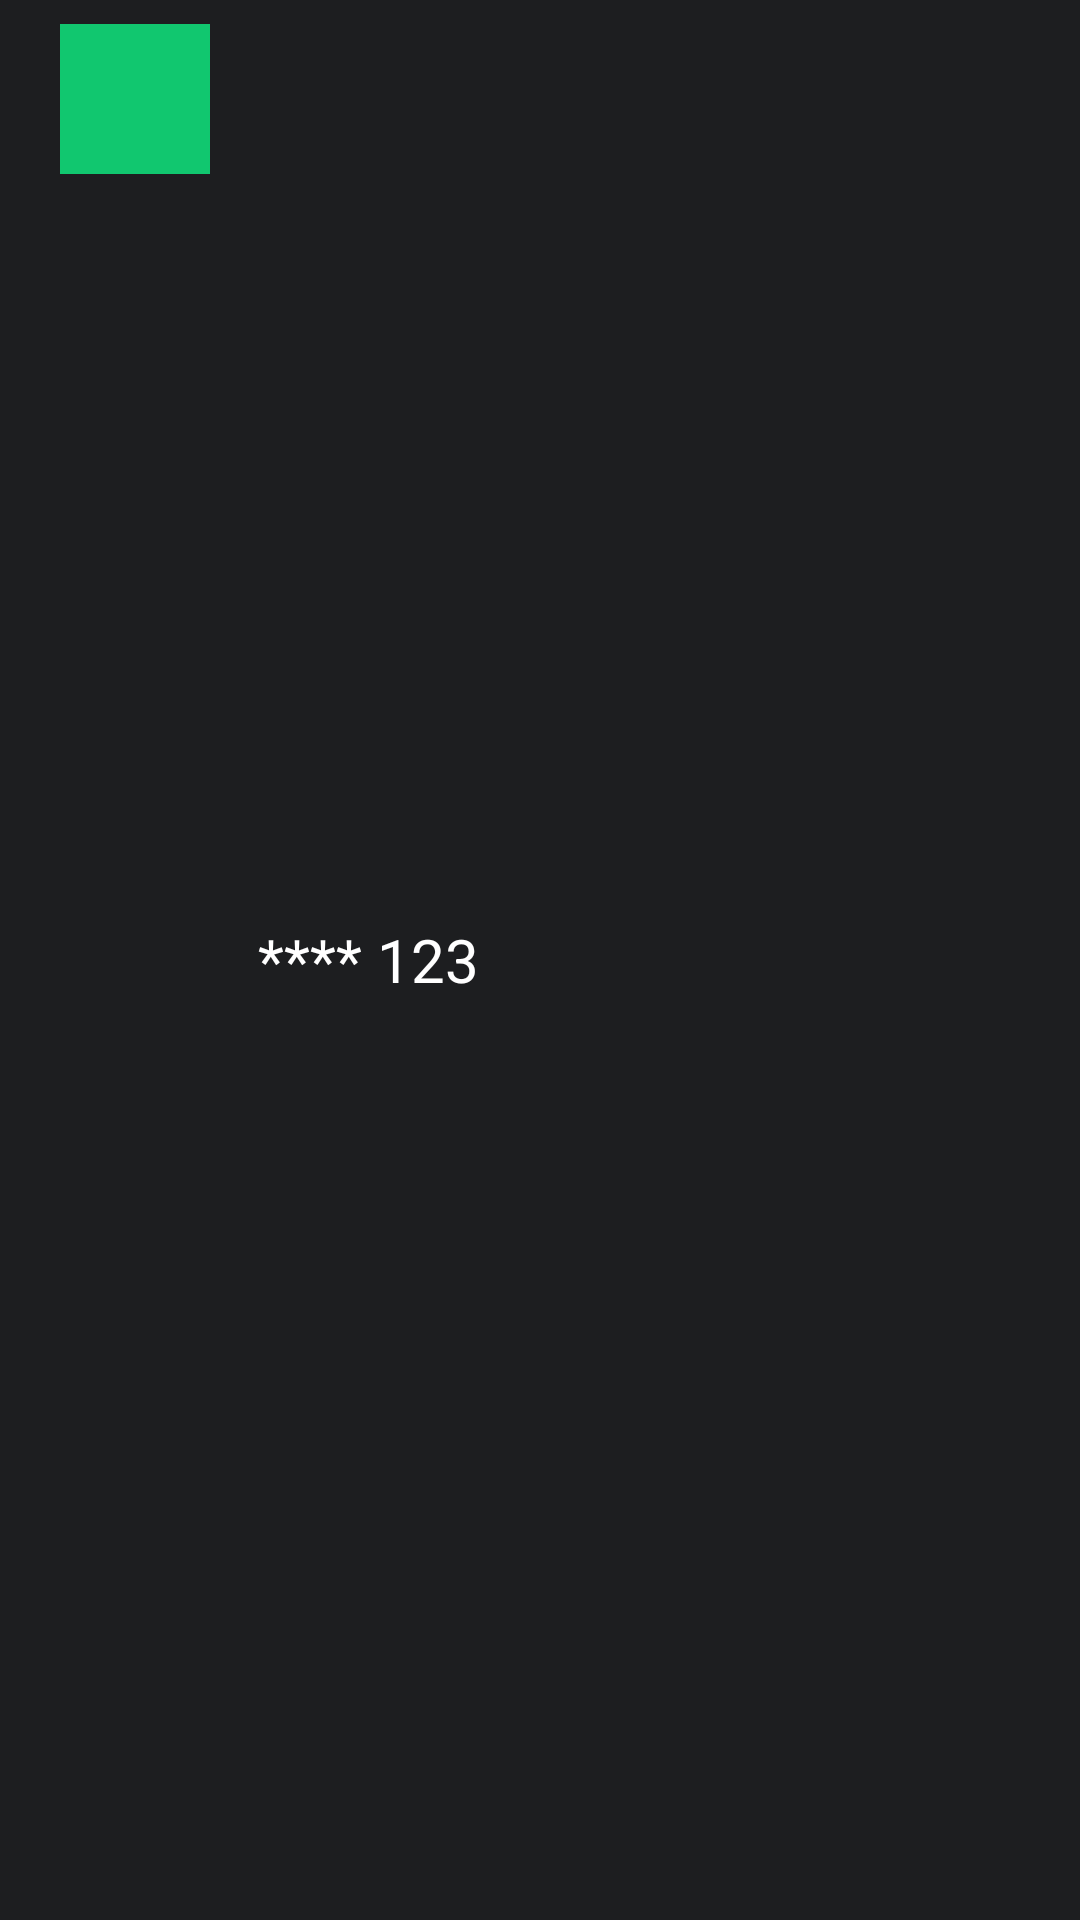

This screen was rendered from an Android layout file. Write that file and the resources it references.
<!-- AndroidManifest.xml: application theme AppTheme -->
<!-- res/layout/card_item.xml -->
<?xml version="1.0" encoding="utf-8"?>
<LinearLayout xmlns:android="http://schemas.android.com/apk/res/android"
              android:orientation="horizontal"
              android:layout_width="match_parent"
              android:layout_height="wrap_content"
              android:background="@color/colorBG"
              android:paddingStart="20dp"
              android:paddingEnd="20dp"
              android:paddingTop="8dp"
              android:paddingBottom="8dp"
>
    <ImageView
            android:layout_width="50dp"
            android:layout_height="50dp"
            android:background="@color/colorAccent"
    />

    <TextView
            android:id="@+id/tv_card_number"
            android:paddingStart="16dp"
            android:layout_width="match_parent"
            android:layout_height="match_parent"
            android:text="**** 123"
            android:textColor="@color/colorPrimaryText"
            android:textSize="20sp"
            android:gravity="center_vertical"
    />

</LinearLayout>
<!-- resources referenced by this layout -->
<resources>
  <color name="colorAccent">#11C76F</color>
  <color name="colorBG">#1D1E20</color>
  <color name="colorPrimaryText">#FFF</color>
  <style name="AppTheme" parent="Theme.AppCompat.Light.DarkActionBar">
          
          <item name="colorPrimary">@color/colorPrimary</item>
          <item name="colorPrimaryDark">@color/colorPrimaryDark</item>
          <item name="colorAccent">@color/colorAccent</item>
          <item name="colorControlHighlight">@color/ripple_material_dark</item>
      </style>
  <color name="colorPrimary">#1D1E20</color>
  <color name="colorPrimaryDark">#2B2C2F</color>
</resources>
